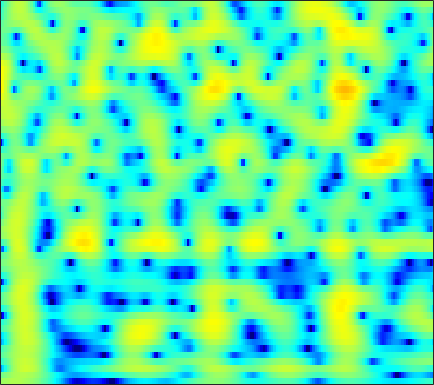

Data behind this chart, as committed beside it:
1.2983, 1.5216, 1.7804, 1.9893, 2.1149, 2.2369, 2.3061, 2.3231, 2.3009, 2.2264, 2.0973, 1.9612, 1.7239, 1.4229, 1.1547, 0.73824, 0.25529, -0.15068, -0.75315, -1.4261, -2.1694, -2.7741, -3.6479, -4.6023
-0.7859, -0.4125, 0.1096, 0.6285, 0.9985, 1.449, 1.835, 2.075, 2.321, 2.474, 2.531, 2.509, 2.392, 2.175, 1.947, 1.557, 1.072, 0.648, 0.006138, -0.7184, -1.517, -2.159, -3.065, -4.014
-11.37, -8.178, -5.014, -2.644, -1.229, 0.294, 1.482, 2.19, 2.92, 3.43, 3.739, 3.846, 3.83, 3.637, 3.378, 2.879, 2.206, 1.583, 0.5899, -0.5968, -1.99, -3.182, -4.977, -7.019
-4.378, -3.575, -2.383, -1.164, -0.2886, 0.7758, 1.689, 2.262, 2.874, 3.307, 3.564, 3.64, 3.588, 3.362, 3.075, 2.536, 1.817, 1.158, 0.1137, -1.124, -2.56, -3.767, -5.534, -7.427
-2.168, -1.616, -0.8665, -0.1221, 0.4195, 1.101, 1.714, 2.113, 2.553, 2.871, 3.055, 3.102, 3.037, 2.826, 2.571, 2.101, 1.489, 0.9397, 0.09268, -0.8756, -1.945, -2.802, -3.997, -5.227
-3.484, -2.832, -1.894, -0.9342, -0.2319, 0.6462, 1.427, 1.938, 2.503, 2.928, 3.202, 3.305, 3.305, 3.144, 2.921, 2.487, 1.903, 1.363, 0.521, -0.4577, -1.564, -2.471, -3.788, -5.227
-11.04, -8.755, -5.897, -3.51, -2.013, -0.3479, 0.9902, 1.803, 2.664, 3.292, 3.701, 3.872, 3.925, 3.785, 3.56, 3.096, 2.455, 1.86, 0.9216, -0.1815, -1.45, -2.51, -4.08, -5.856
-8.601, -7.109, -4.923, -2.886, -1.536, 0.00959, 1.291, 2.083, 2.925, 3.528, 3.902, 4.037, 4.028, 3.803, 3.497, 2.909, 2.12, 1.4, 0.2765, -1.026, -2.479, -3.638, -5.239, -6.872
-3.232, -2.667, -1.766, -0.7569, 0.021, 1.026, 1.94, 2.541, 3.203, 3.682, 3.958, 4.023, 3.914, 3.571, 3.158, 2.387, 1.354, 0.4013, -1.13, -2.98, -5.181, -7.064, -9.784, -12.36
-4.725, -4.215, -3.171, -1.868, -0.8337, 0.4964, 1.683, 2.439, 3.248, 3.817, 4.15, 4.239, 4.14, 3.787, 3.353, 2.55, 1.48, 0.4994, -1.065, -2.957, -5.265, -7.287, -10.32, -13.23
-24.44, -19.18, -10.28, -5.637, -3.227, -0.8027, 1.008, 2.057, 3.11, 3.818, 4.216, 4.324, 4.228, 3.875, 3.449, 2.678, 1.687, 0.8265, -0.4421, -1.797, -3.196, -4.214, -5.403, -6.256
-5.468, -4.899, -3.622, -2.01, -0.7695, 0.7486, 2.013, 2.782, 3.567, 4.076, 4.302, 4.287, 4.029, 3.509, 2.947, 1.984, 0.7824, -0.2687, -1.835, -3.522, -5.267, -6.566, -8.147, -9.245
-1.999, -1.294, -0.3127, 0.6717, 1.393, 2.296, 3.087, 3.57, 4.04, 4.29, 4.291, 4.123, 3.656, 2.891, 2.122, 0.8189, -0.8228, -2.297, -4.619, -7.338, -10.54, -13.43, -18.59, -27.82
-2.307, -1.493, -0.3899, 0.7101, 1.491, 2.441, 3.248, 3.745, 4.221, 4.458, 4.435, 4.237, 3.716, 2.875, 2.022, 0.5549, -1.31, -3.009, -5.78, -9.157, -13.14, -16.53, -21.02, -22.73
-6.356, -5.349, -3.569, -1.651, -0.2974, 1.279, 2.556, 3.312, 4.059, 4.51, 4.673, 4.603, 4.253, 3.607, 2.918, 1.719, 0.1942, -1.169, -3.349, -5.943, -8.799, -11.05, -13.64, -14.27
-23.93, -15.27, -8.652, -4.692, -2.557, -0.3721, 1.266, 2.203, 3.132, 3.745, 4.072, 4.139, 4.012, 3.651, 3.238, 2.506, 1.59, 0.8095, -0.3315, -1.557, -2.751, -3.544, -4.464, -5.142
-5.584, -4.997, -3.844, -2.457, -1.415, -0.1532, 0.9205, 1.592, 2.298, 2.788, 3.07, 3.157, 3.114, 2.906, 2.655, 2.205, 1.64, 1.159, 0.4897, -0.2268, -0.9652, -1.492, -2.156, -2.8
-1.832, -1.499, -0.9591, -0.3458, 0.1467, 0.7965, 1.38, 1.754, 2.158, 2.422, 2.542, 2.547, 2.435, 2.197, 1.95, 1.555, 1.1, 0.7197, 0.2017, -0.3137, -0.856, -1.28, -1.823, -2.419
-0.5617, -0.3353, 0.09385, 0.6064, 1.012, 1.544, 2.018, 2.301, 2.555, 2.655, 2.592, 2.432, 2.09, 1.624, 1.211, 0.6219, 0.04792, -0.3516, -0.8425, -1.221, -1.511, -1.723, -2.019, -2.337
-1.794, -1.603, -0.8964, 0.1549, 0.9839, 1.98, 2.774, 3.2, 3.507, 3.522, 3.238, 2.821, 2.013, 0.9495, 0.009431, -1.364, -2.68, -3.436, -3.991, -4.016, -3.611, -3.189, -2.699, -2.26
-13.23, -14.6, -6.951, -2.321, -0.01915, 2.118, 3.48, 4.114, 4.523, 4.456, 3.93, 3.238, 1.869, -0.08705, -2.009, -5.468, -10.63, -16.31, -17.86, -11.89, -8.589, -6.856, -4.995, -3.548
-3.205, -2.941, -1.637, 0.1744, 1.438, 2.821, 3.782, 4.207, 4.404, 4.169, 3.5, 2.718, 1.262, -0.6722, -2.43, -5.169, -8.195, -10.1, -11.89, -12.54, -12.51, -12.33, -11.21, -9.052
0.6315, 1.096, 1.774, 2.476, 2.985, 3.552, 3.934, 4.066, 3.986, 3.608, 2.905, 2.156, 0.8784, -0.7306, -2.134, -4.223, -6.61, -8.472, -11.18, -14.61, -18.94, -24.86, -27.34, -17.94
0.9952, 1.545, 2.269, 2.913, 3.328, 3.754, 3.991, 4.036, 3.893, 3.501, 2.848, 2.176, 1.036, -0.3906, -1.659, -3.582, -5.841, -7.771, -10.5, -13.64, -16.48, -18, -18.32, -16.02
-0.6661, 0.3002, 1.458, 2.439, 3.021, 3.61, 3.972, 4.088, 4.042, 3.755, 3.229, 2.675, 1.709, 0.5074, -0.5765, -2.24, -4.189, -5.924, -8.482, -11.78, -15.87, -19.9, -20.83, -15.85
-3.48, -1.664, 0.137, 1.475, 2.249, 3.017, 3.527, 3.748, 3.835, 3.688, 3.315, 2.889, 2.133, 1.167, 0.3147, -0.9839, -2.365, -3.505, -4.978, -6.329, -7.411, -7.819, -7.902, -7.243
-2.275, -1.284, -0.07391, 0.9236, 1.563, 2.271, 2.802, 3.088, 3.294, 3.292, 3.061, 2.735, 2.103, 1.234, 0.4631, -0.7293, -2.019, -2.968, -4.157, -4.956, -5.369, -5.319, -4.915, -4.273
-0.7055, -0.6743, -0.4608, -0.002768, 0.4584, 1.181, 1.905, 2.378, 2.857, 3.109, 3.097, 2.897, 2.353, 1.483, 0.5891, -0.9492, -2.999, -4.83, -7.762, -10.21, -9.797, -8.097, -5.606, -3.611
-2.826, -4.23, -5.758, -5.585, -4.343, -2.255, -0.3794, 0.7457, 1.874, 2.598, 2.953, 2.984, 2.707, 2.067, 1.309, -0.06253, -2.015, -3.837, -6.969, -9.754, -9.18, -6.891, -4.091, -1.869
-5.437, -8.326, -13.34, -13.14, -9.405, -5.48, -2.815, -1.341, 0.1131, 1.102, 1.713, 1.952, 2.005, 1.776, 1.439, 0.8115, 0.02738, -0.59, -1.297, -1.738, -1.732, -1.468, -0.822, -0.06727
-2.768, -3.615, -4.404, -4.542, -4.21, -3.358, -2.293, -1.485, -0.4953, 0.3188, 0.9231, 1.222, 1.426, 1.413, 1.293, 0.9779, 0.5977, 0.2493, -0.1318, -0.4406, -0.5496, -0.5359, -0.345, -0.03544
-1.291, -2.114, -2.935, -3.349, -3.273, -2.748, -1.859, -1.1, -0.1062, 0.7654, 1.431, 1.779, 2.026, 2.033, 1.879, 1.486, 0.911, 0.397, -0.3746, -1.071, -1.595, -1.727, -1.616, -1.154
-0.9984, -2.887, -5.838, -8.565, -8.463, -5.684, -2.778, -1.016, 0.7953, 2.117, 3.015, 3.449, 3.721, 3.671, 3.396, 2.746, 1.662, 0.5857, -1.422, -3.985, -6.916, -7.863, -6.372, -3.869
-0.3578, -2.126, -4.976, -7.518, -7.35, -4.704, -1.89, -0.1938, 1.53, 2.746, 3.56, 3.935, 4.158, 4.073, 3.804, 3.172, 2.084, 1.011, -1.032, -3.735, -7.086, -8.287, -6.467, -3.828
-0.5224, -1.055, -1.546, -1.657, -1.475, -0.9042, -0.1169, 0.4841, 1.196, 1.712, 2.04, 2.16, 2.19, 2.08, 1.948, 1.659, 1.317, 0.9529, 0.4551, -0.07615, -0.4978, -0.6189, -0.593, -0.3873
-4.255, -3.977, -3.125, -2.118, -1.438, -0.658, -0.1099, 0.1454, 0.2663, 0.1431, -0.2304, -0.6101, -1.146, -1.506, -1.566, -1.339, -0.7951, -0.3778, 0.2223, 0.7011, 1.166, 1.421, 1.734, 1.898
-20.09, -11.36, -6.344, -3.605, -2.257, -1.145, -0.6169, -0.5613, -0.9392, -1.844, -3.373, -5.009, -7.97, -11.22, -11.61, -8.543, -5.495, -3.593, -1.719, -0.2171, 0.9239, 1.622, 2.363, 2.905
-4.976, -4.295, -3.058, -1.843, -1.144, -0.561, -0.3984, -0.5692, -1.208, -2.363, -4.079, -5.776, -8.613, -11.27, -11.71, -9.754, -7.09, -5.43, -3.443, -1.785, -0.3883, 0.5442, 1.564, 2.426
-0.5258, -0.1473, 0.3553, 0.771, 0.971, 1.065, 0.9006, 0.5949, -0.06266, -1.011, -2.217, -3.248, -4.659, -5.911, -6.639, -7.134, -7.102, -6.58, -5.399, -3.906, -2.276, -1.177, 0.1757, 1.255
1.577, 2.001, 2.417, 2.652, 2.713, 2.63, 2.338, 1.981, 1.312, 0.4043, -0.7446, -1.782, -3.42, -5.458, -7.377, -10.63, -14.99, -15.98, -11.86, -7.701, -4.727, -3.048, -1.269, -0.00504
2.516, 2.881, 3.193, 3.314, 3.308, 3.146, 2.823, 2.47, 1.849, 1.048, 0.04633, -0.8579, -2.313, -4.103, -5.707, -8.06, -10.27, -10.68, -9.156, -6.913, -4.88, -3.584, -2.27, -1.244
2.954, 3.135, 3.228, 3.182, 3.058, 2.804, 2.466, 2.159, 1.675, 1.115, 0.4519, -0.1096, -0.9403, -1.852, -2.526, -3.386, -4.048, -4.292, -4.377, -4.184, -3.785, -3.488, -3.051, -2.589
3.749, 3.639, 3.348, 2.94, 2.579, 2.102, 1.676, 1.415, 1.139, 0.9034, 0.6677, 0.4671, 0.1498, -0.2453, -0.5806, -1.107, -1.618, -2.044, -2.63, -3.19, -3.807, -4.259, -4.676, -4.852
5.269, 4.713, 3.718, 2.459, 1.442, 0.1674, -0.6708, -0.8361, -0.525, 0.03968, 0.5941, 0.9015, 1.125, 1.157, 1.026, 0.7147, 0.1943, -0.3746, -1.321, -2.616, -4.436, -6.156, -9.162, -11.98
6.67, 5.672, 3.85, 1.273, -1.392, -6.761, -14.81, -10.97, -5.165, -2.049, -0.2187, 0.6582, 1.37, 1.699, 1.749, 1.611, 1.181, 0.7202, -0.1328, -1.375, -3.057, -4.647, -7.431, -9.788
6.566, 5.597, 3.94, 1.875, 0.08929, -2.351, -4.031, -4.228, -3.385, -2.285, -1.386, -0.8991, -0.464, -0.2845, -0.2572, -0.4309, -0.6988, -0.911, -1.283, -1.678, -2.025, -2.296, -2.539, -2.564
6.324, 5.611, 4.47, 3.14, 2.073, 0.6582, -0.6027, -1.401, -2.225, -2.761, -3.079, -3.216, -3.341, -3.509, -3.75, -4.228, -4.712, -5.021, -5.051, -4.467, -3.564, -2.861, -1.908, -1.102
6.141, 5.619, 4.712, 3.559, 2.517, 0.923, -0.9032, -2.437, -4.65, -6.686, -7.815, -7.831, -7.348, -7.008, -7.223, -8.239, -10.71, -14.16, -17.19, -11.29, -6.587, -4.097, -1.824, -0.2327
5.023, 4.665, 3.931, 2.889, 1.873, 0.1662, -2.083, -4.258, -8.302, -15.18, -24.99, -15.71, -10.46, -8.129, -7.366, -7.204, -7.78, -8.468, -8.355, -6.456, -3.879, -2.119, -0.2653, 1.139
2.645, 2.482, 1.971, 1.169, 0.4112, -0.8109, -2.254, -3.414, -4.997, -6.286, -6.842, -6.678, -5.941, -4.967, -4.288, -3.61, -3.047, -2.612, -1.909, -1.067, -0.1123, 0.5723, 1.446, 2.142
0.1709, 0.07669, -0.3221, -0.9946, -1.626, -2.553, -3.436, -3.977, -4.4, -4.483, -4.185, -3.798, -3.125, -2.385, -1.838, -1.142, -0.5075, -0.03472, 0.5162, 1.024, 1.498, 1.83, 2.202, 2.445
-1.31, -1.457, -1.99, -2.96, -3.998, -5.715, -7.488, -8.335, -8.008, -6.457, -4.672, -3.442, -2.027, -0.9062, -0.2194, 0.5614, 1.163, 1.493, 1.824, 2.063, 2.206, 2.28, 2.309, 2.305
-1.453, -1.502, -2.002, -3.097, -4.438, -7.255, -12.18, -18.53, -14.2, -7.849, -4.222, -2.351, -0.5628, 0.7133, 1.417, 2.053, 2.421, 2.531, 2.526, 2.345, 2.029, 1.724, 1.335, 1.063
-1.238, -0.9223, -0.8123, -1.027, -1.377, -2.015, -2.596, -2.748, -2.315, -1.303, -0.107, 0.7462, 1.683, 2.365, 2.695, 2.883, 2.809, 2.603, 2.068, 1.218, 0.04712, -1.063, -2.678, -4.045
-2.19, -1.396, -0.5436, 0.07323, 0.4151, 0.758, 1.026, 1.244, 1.553, 1.903, 2.236, 2.436, 2.616, 2.628, 2.515, 2.224, 1.741, 1.248, 0.3506, -0.8781, -2.63, -4.449, -8.211, -15.52
-3.669, -2.407, -1.008, 0.1039, 0.7724, 1.491, 2.041, 2.346, 2.625, 2.752, 2.73, 2.593, 2.243, 1.702, 1.185, 0.391, -0.4572, -1.103, -1.875, -2.571, -3.256, -3.775, -4.486, -4.929
-4.123, -2.789, -1.255, 0.04467, 0.8709, 1.768, 2.445, 2.793, 3.06, 3.072, 2.816, 2.437, 1.628, 0.4701, -0.6508, -2.523, -4.621, -5.982, -6.599, -5.784, -4.487, -3.626, -2.653, -1.887
-4.831, -3.583, -1.955, -0.4828, 0.4926, 1.575, 2.381, 2.81, 3.127, 3.15, 2.846, 2.39, 1.44, 0.0008494, -1.499, -4.318, -8.813, -14.62, -17.14, -9.315, -5.245, -3.316, -1.535, -0.3265
